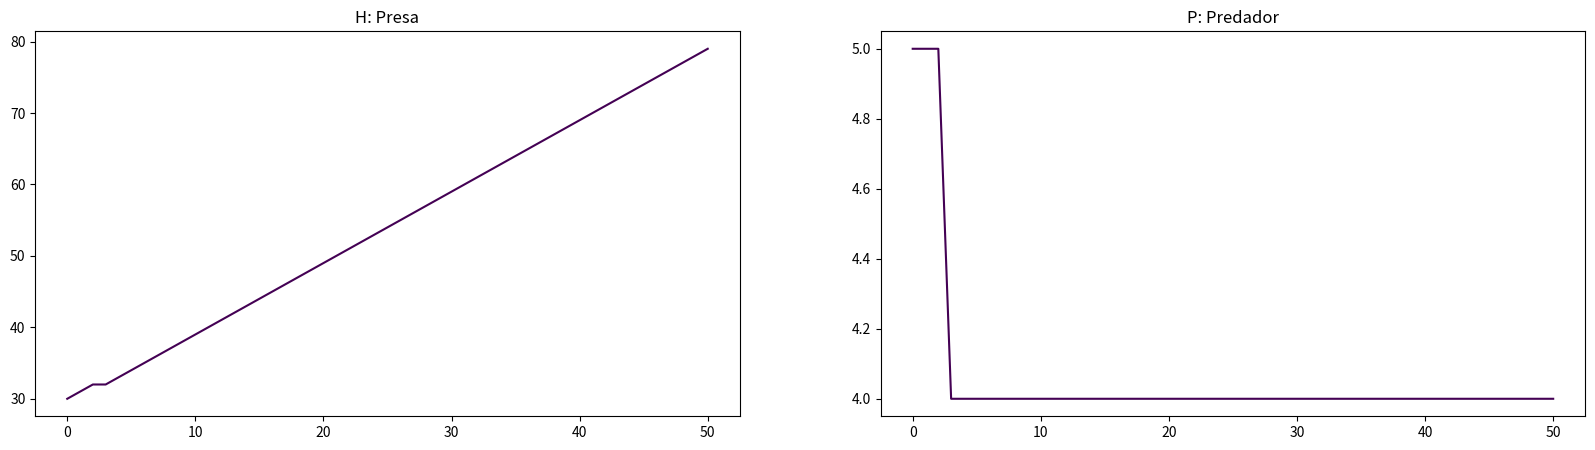

Source code (Python): (Note: this script raises an exception after producing the figure.)
import numpy as np
from numpy import random
import matplotlib.pyplot as plt
import matplotlib.cm as cm


#parametros 
r = 0.9     #Taxa de reproducao da presa
a = 0.001   #Taxa de mortalidade dos predadores
m = 0.9     #Taxa de predacao

figure, axis = plt.subplots(1, 2)
figure.set_size_inches(20, 5)
cmap1 = cm.get_cmap('viridis', 5)

for k in range(5):
    H = 30          #presa
    P = 5           #predador
    tresult = [0]
    hresult = [H]
    presult = [P]


    for t in range(50): 
        p = random.rand()

        if(H == 0.0 and P == 0.0): break

        p1 = r*H        #reproducao das presas
        p2 = a*H*p      #predacao
        p3 = m*p        #morte dos predadores
        s = p1+p2+p3

        """ EDO: 
            dHdt = rH - aHP
            dPdt = bHP - mP
        """

        #aconteceu reproducao da presa
        #H aumenta 1 individuo
        if p <= p1/s:
            H += 1
        
        #predacao
        #uma presa morre e um predador nasce
        elif p <= (p1+p2)/s:
            H -= 1
            P += 1
        
        #morte do predador. Diminui P em 1 individuo 
        else: 
            P -= 1
        
        hresult.append(H)
        presult.append(P)
        tresult.append(t)

    hresult = np.array(hresult)
    presult = np.array(presult)
    tresult = np.array(tresult)


    
    axis[0].plot(hresult, color = cmap1(k))
    axis[0].set_title('H: Presa')
    
    axis[1].plot(presult, color = cmap1(k))
    axis[1].set_title('P: Predador')


    plt.savefig(f'results/modelo_{strSave}.png')